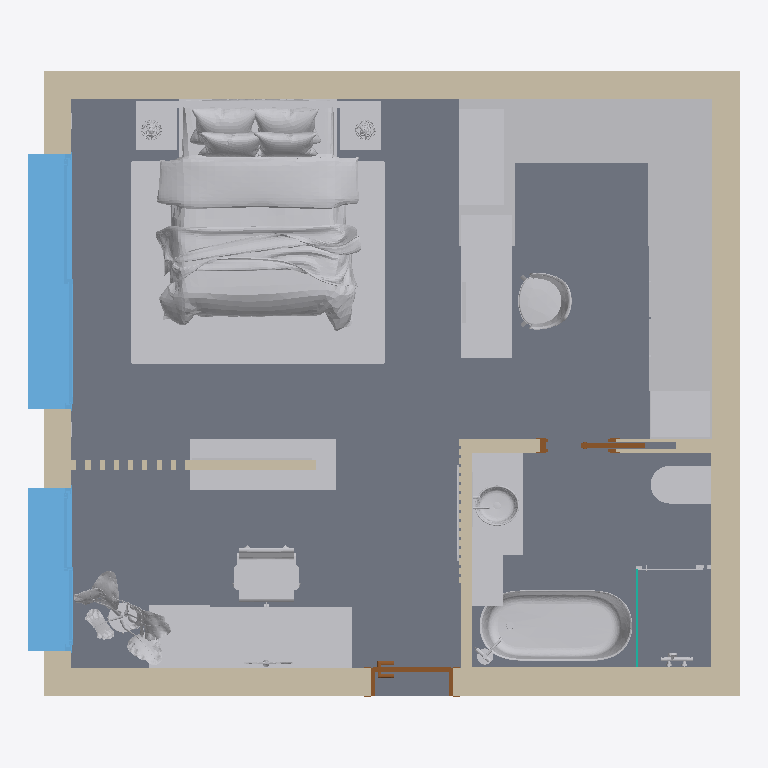
Plan cut of the same IFC building model at storey 'Nivel 1' (level 0.00 m, cut at 1.40 m), seen from above with north up, elements coloured by IFC class (only those large enough to see are counted): 30 other elements (light grey), 9 walls (beige), 2 windows (light blue), 2 doors (brown), 1 slab (grey), 1 curtain wall (teal). Cut surfaces are drawn darker.
Extent 7.0 m × 6.2 m × 2.9 m (x, y, z). Storeys (2): Nivel 1 at 0.00 m; Nivel 2 at 2.75 m. Elements (116): 27 IfcBuildingElementProxy, 23 IfcFurniture, 18 IfcLightFixture, 12 IfcDuctSegment, 10 IfcWall, 8 IfcDuctFitting, 7 IfcFlowTerminal, 3 IfcCovering, 2 IfcAirTerminal, 2 IfcDoor, 2 IfcWindow, 1 IfcCurtainWall.

HEADER;
FILE_DESCRIPTION(('ViewDefinition [ReferenceView_V1.2]','RevitIdentifiers [ContentGUID: 8486cc07-c89a-4da2-9871-7112da292929, VersionGUID: 0c2ca78b-c97f-4f44-8dfc-18318713d7b6, NumberOfSaves: 810]','CoordinateReference [CoordinateBase: Shared Coordinates, ProjectSite: Emplazamiento por defecto]'),'2;1');
FILE_NAME('DORMITORIO STEFANY_01.ifc','2026-11-14T00:58:33+01:00',(''),(''),'ODA SDAI 25.12','Autodesk - Revit 26.4.10.51 (ESP) - 26.4.10.8','');
FILE_SCHEMA(('IFC4'));
ENDSEC;
DATA;
#18=IFCPROJECT('24Xim7o9fDefXnSH8brjRP',#6,'260704',$,$,'Dormitorio para Stefany','',(#13),#5506);
#33=IFCSITE('24Xim7o9fDefXnSH8brjRR',#6,'Default',$,$,#32,$,$,.ELEMENT.,(37,24,15,111694),(-1,-34,-48,-628435),0.0,$,$);
#22=IFCBUILDING('24Xim7o9fDefXnSH8brjRO',#6,'',$,$,#21,$,'',.ELEMENT.,$,$,#19);
#25=IFCBUILDINGSTOREY('29TFpHBYXAnw12nix37b4C',#6,'Nivel 1',$,$,#24,$,'Nivel 1',.ELEMENT.,0.0);
#29=IFCBUILDINGSTOREY('29TFpHBYXAnw12nix37bGc',#6,'Nivel 2',$,$,#28,$,'Nivel 2',.ELEMENT.,2.7499999999999996);
#684=IFCSLAB('0AptpjysP51fI2Lsj50EOl',#6,'Suelos : Suelo : Por defecto - 30 cm',$,$,#668,#683,'1537106',.FLOOR.);
#1700=IFCFURNITURE('0AptpjysP51fI2Lsj50ELg',#6,'Mobiliario : CAMA RFA : CAMA RFA 2',$,$,#1699,#1696,'1537815',.NOTDEFINED.);
#487=IFCFURNITURE('0AptpjysP51fI2Lsj50EPR',#6,'Muebles de obra : Closet : Closet',$,$,#486,#484,'1537062',.NOTDEFINED.);
#1296=IFCFURNITURE('0AptpjysP51fI2Lsj50ELj',#6,'Mobiliario : Rug1 : 2x3 meters',$,$,#1295,#1292,'1537808',.NOTDEFINED.);
#52=IFCWALL('0AptpjysP51fI2Lsj50EPl',#6,'Muros : Muro básico : Muro Exterior',$,$,#36,#40,'1537042',.NOTDEFINED.);
#79=IFCWALL('0AptpjysP51fI2Lsj50EPk',#6,'Muros : Muro básico : Muro Exterior',$,$,#62,#66,'1537043',.NOTDEFINED.);
#128=IFCWALL('0AptpjysP51fI2Lsj50EPf',#6,'Muros : Muro básico : Muro Exterior',$,$,#111,#115,'1537044',.NOTDEFINED.);
#661=IFCFURNITURE('0AptpjysP51fI2Lsj50EOp',#6,'Mobiliario : TOCADOR2 : TOCADOR',$,$,#660,#657,'1537102',.NOTDEFINED.);
#1061=IFCWINDOW('0AptpjysP51fI2Lsj50EHb',#6,'Ventanas : Ventana corredera de 2 hojas 2 : Ventana del Cuarto',$,$,#5470,#1057,'1537560',2.199999999999997,2.4999999999999964,.WINDOW.,.NOTDEFINED.,$);
#1621=IFCFLOWTERMINAL('0AptpjysP51fI2Lsj50ELk',#6,'Aparatos sanitarios : Sanitary_Bath-Spas_Roca_MAUI-ROUND-StonexR-oval-bathtub-with-cli : 00 - White',$,$,#1620,#1617,'1537811');
#604=IFCFURNITURE('0AptpjysP51fI2Lsj50EO_',#6,'Muebles de obra : TOCADOR1 : TOCADOR',$,$,#603,#601,'1537091',.NOTDEFINED.);
#994=IFCWINDOW('0AptpjysP51fI2Lsj50EHg',#6,'Ventanas : Ventana corredera de 2 hojas 2 : Ventana estudio',$,$,#5485,#990,'1537559',2.199999999999997,1.599999999999999,.WINDOW.,.NOTDEFINED.,$);
#926=IFCFURNITURE('0AptpjysP51fI2Lsj50ERP',#6,'Mobiliario : TOCADOR3 : TOCADOR',$,$,#925,#922,'1537188',.NOTDEFINED.);
#527=IFCFURNITURE('0AptpjysP51fI2Lsj50EPC',#6,'Mobiliario : TOCADOR : TOCADOR',$,$,#526,#523,'1537073',.NOTDEFINED.);
#170=IFCWALL('0AptpjysP51fI2Lsj50EPe',#6,'Muros : Muro básico : Muro Exterior',$,$,#153,#157,'1537045',.NOTDEFINED.);
#2285=IFCFURNITURE('0AptpjysP51fI2Lsj50EKR',#6,'Mobiliario : LAVABO : LAVABO',$,$,#2284,#2281,'1537894',.NOTDEFINED.);
#2592=IFCFURNITURE('0G81gsdGDBJQ69bZ3m1ZVa',#6,'Mobiliario : Artificial banana plant 1500mm : Ny märkning',$,$,#2591,#2588,'1564526',.NOTDEFINED.);
#1411=IFCFURNITURE('0AptpjysP51fI2Lsj50ELi',#6,'Mobiliario : Silla-Oficina (brazos) : Silla-Oficina (brazos)',$,$,#1410,#1407,'1537809',.NOTDEFINED.);
#2119=IFCFURNITURE('0AptpjysP51fI2Lsj50EL5',#6,'Mobiliario : Furniture_Chairs-Stools-Benches_Enea_Kaiak-armchair : Type - (Upholstered seat and 3/4 backrest)',$,$,#2118,#2115,'1537848',.NOTDEFINED.);
#192=IFCWALL('0AptpjysP51fI2Lsj50EPh',#6,'Muros : Muro básico : Por defecto - 10 cm',$,$,#177,#181,'1537046',.NOTDEFINED.);
#1919=IFCFLOWTERMINAL('0AptpjysP51fI2Lsj50ELW',#6,'Aparatos sanitarios : JM_WC Roca Meridian Compacto : Con mochila 2',$,$,#1918,#1915,'1537821');
#218=IFCWALL('0AptpjysP51fI2Lsj50EPg',#6,'Muros : Muro básico : Por defecto - 12 cm',$,$,#201,#205,'1537047',.NOTDEFINED.);
#1807=IFCFURNITURE('0AptpjysP51fI2Lsj50ELa',#6,'Mobiliario : Mesilla de Noche Kullen Ikea : Mesilla de Noche Kullen Ikea',$,$,#1806,#1803,'1537817',.NOTDEFINED.);
#1891=IFCFURNITURE('0AptpjysP51fI2Lsj50ELd',#6,'Mobiliario : Mesilla de Noche Kullen Ikea : Mesilla de Noche Kullen Ikea',$,$,#1890,#1887,'1537818',.NOTDEFINED.);
#2508=IFCFURNITURE('0AptpjysP51fI2Lsj50EMk',#6,'Mobiliario : repisas : repisas',$,$,#2507,#2505,'1538003',.NOTDEFINED.);
#2326=IFCFLOWTERMINAL('0AptpjysP51fI2Lsj50EKL',#6,'Aparatos sanitarios : Sanitary_Wash-basins_DURAVIT-AG_Starck-2-Washbowl-435-mm-232144 : 00 - White Alpin',$,$,#2325,#2322,'1537896');
#889=IFCWALL('0AptpjysP51fI2Lsj50ERd',#6,'Muros : PANEL DE LA TV : PANEL DE LA TV',$,$,#879,#880,'1537178',.NOTDEFINED.);
#1726=IFCFURNITURE('0AptpjysP51fI2Lsj50ELb',#6,'Mobiliario : CABECERO : CABECERO 2',$,$,#1725,#1722,'1537816',.NOTDEFINED.);
#2485=IFCWALL('0AptpjysP51fI2Lsj50ENb',#6,'Muros : REVESTIMIENTO : REVESTIMIENTO',$,$,#2444,#2445,'1537944',.NOTDEFINED.);
#276=IFCDOOR('0AptpjysP51fI2Lsj50EPb',#6,'Puertas : Puerta de 1 hoja1 : 80 x 210 cm',$,$,#5455,#272,'1537048',2.099999999999983,0.8,.DOOR.,$,$);
#871=IFCWALL('0AptpjysP51fI2Lsj50ERo',#6,'Muros : PALILLERIA : PALILLERIA',$,$,#693,#694,'1537167',.NOTDEFINED.);
#1260=IFCDOOR('0AptpjysP51fI2Lsj50ELo',#6,'Puertas : Puerta corredera simple en muro1 : 62.5 x 203 cm',$,$,#5504,#1256,'1537807',2.130000000000005,1.3800000000000063,.DOOR.,$,$);
#1149=IFCFURNITURE('0AptpjysP51fI2Lsj50EH7',#6,'Mobiliario : ESPEJO1 : ESPEJO',$,$,#1148,#1146,'1537594',.NOTDEFINED.);
#2233=IFCFLOWTERMINAL('0AptpjysP51fI2Lsj50EL4',#6,'Aparatos sanitarios : Sanitary_Taps-Mixers_Roca_5A279EXX0-Ona-Floorstanding-single-lever-bath-shower-mixer-with-automatic-diverter : 5A279EXX0 Ona Floorstanding single-lever bath-shower mixer with aut',$,$,#2232,#2228,'1537849');
#4819=IFCBUILDINGELEMENTPROXY('2$STIaKmf9JeaMBafCTz23',#6,'Aparatos eléctricos : TV : 60"',$,$,#4818,#4815,'1682972',.NOTDEFINED.);
#3641=IFCLIGHTFIXTURE('1e8$pYZ_D2fPk24Tpm6VJ4',#6,'Luminarias : JT_Luminaria Cesteria : JT_Luminaria_Cestería Huevo',$,$,#3640,#3637,'1605203',.NOTDEFINED.);
#3625=IFCLIGHTFIXTURE('1e8$pYZ_D2fPk24Tpm6VPO',#6,'Luminarias : JT_Luminaria Cesteria : JT_Luminaria_Cestería Huevo',$,$,#3624,#3621,'1604815',.NOTDEFINED.);
#1990=IFCFLOWTERMINAL('0AptpjysP51fI2Lsj50ELZ',#6,'Aparatos sanitarios : BC_STROHM_SHOWERS_MANACOR_THERMOSTATIC SHOWER SYSTEM : Columna de ducha termostática Manacor - Cromo 2',$,$,#1989,#1986,'1537822');
#1632=IFCCURTAINWALL('0AptpjysP51fI2Lsj50ELf',#6,'Muros : Muro cortina : Muro cortina - simple',$,$,#1631,$,'1537812',.NOTDEFINED.);
#2033=IFCFURNITURE('0AptpjysP51fI2Lsj50ELJ',#6,'Mobiliario : MARCO DE ESPEJO : MARCO DE ESPEJO',$,$,#2032,#2030,'1537838',.NOTDEFINED.);
#1197=IFCFURNITURE('0AptpjysP51fI2Lsj50EIi',#6,'Mobiliario : ESPEJO DE TOCADOR1 : ESPEJO DE TOCADOR',$,$,#1196,#1194,'1537745',.NOTDEFINED.);
#1572=IFCFLOWTERMINAL('0AptpjysP51fI2Lsj50ELl',#6,'Aparatos sanitarios : Sanitary_Shower-screens_Duscholux_D2Egipthia_Pivot-door-shower1 : Shiny Silver Aluminium Finish 74',$,$,#1571,#1568,'1537810');
#4557=IFCFURNITURE('2wwSxVjjH2J8pYVNpRolMZ',#6,'Mobiliario : JT_Atrapasueños : Atrapasueños',$,$,#4556,#4553,'1656557',.NOTDEFINED.);
#2258=IFCFURNITURE('0AptpjysP51fI2Lsj50EL3',#6,'Mobiliario : espejo : espejo',$,$,#2257,#2255,'1537854',.NOTDEFINED.);
#2434=IFCFLOWTERMINAL('0AptpjysP51fI2Lsj50EN_',#6,'Aparatos sanitarios : Sanitary_Taps-Mixers_Roca_ONA-Built-in-basin-mixer-To-be-completed-with-built-in-body -A5E3501..0 : B0 - White',$,$,#2433,#2430,'1537923');
ENDSEC;
